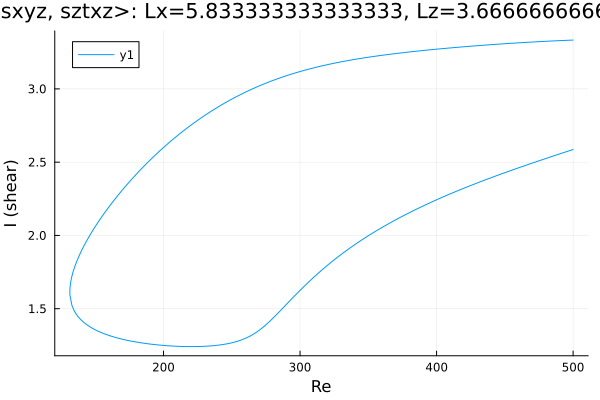

The file beside this chart, header and first rows:
Re, shear
500.0, 3.333
499, 3.333
497.6, 3.332
496.2, 3.332
494.7, 3.331
493.3, 3.33
491.9, 3.33
490.5, 3.329
489.1, 3.329
487.7, 3.328
486.3, 3.327
484.8, 3.327
483.4, 3.326
482, 3.326
480.6, 3.325
479.2, 3.324
477.8, 3.323
476.4, 3.323
474.9, 3.322
473.5, 3.321
472.1, 3.321
470.7, 3.32
469.3, 3.319
467.9, 3.318
466.5, 3.318
465, 3.317
463.6, 3.316
462.2, 3.315
460.8, 3.315
459.4, 3.314
458, 3.313
456.6, 3.312
455.1, 3.311
453.7, 3.31
452.3, 3.31
450.9, 3.309
449.5, 3.308
448.1, 3.307
446.7, 3.306
445.2, 3.305
443.8, 3.304
442.4, 3.303
441, 3.302
439.6, 3.301
438.2, 3.3
436.8, 3.299
435.3, 3.298
433.9, 3.298
432.5, 3.297
431.1, 3.296
429.7, 3.294
428.3, 3.293
426.9, 3.292
425.4, 3.291
424, 3.29
422.6, 3.289
421.2, 3.288
419.8, 3.287
418.4, 3.286
417, 3.285
... 528 more rows
